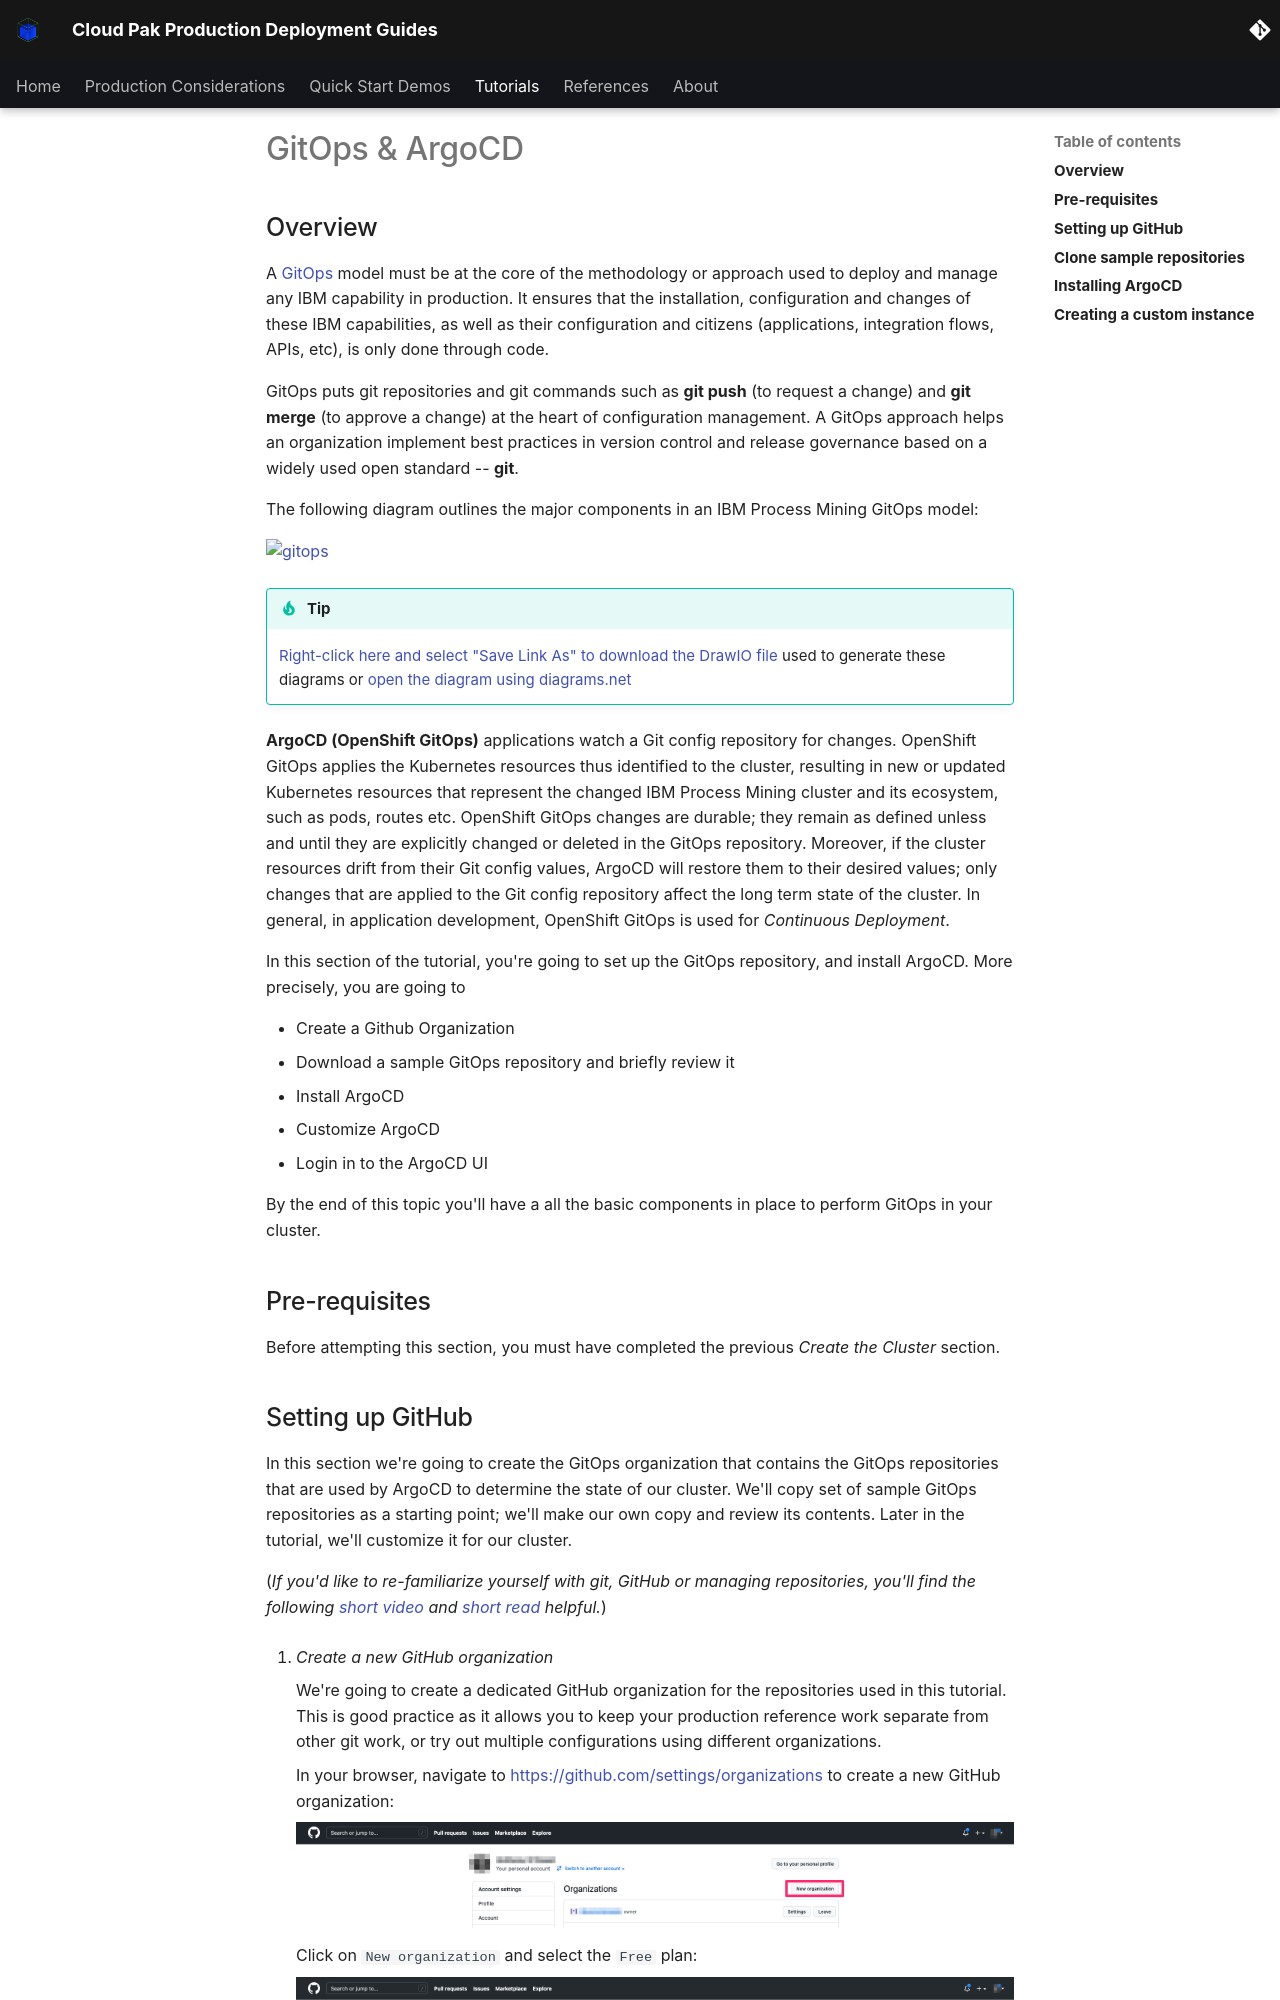

repository: ncolon/production-deployment-guides · page: guides/cp4ba/process-mining/cluster-config/gitops-tekton-argocd/index.html · generator: mkdocs

# GitOps & ArgoCD

<!--- cSpell:ignore CICD qube cntk autoplay allowfullscreen clusterrole clusterrolebinding -->

## Overview

A [GitOps](https://www.openshift.com/blog/introduction-to-gitops-with-openshift) model must be at the core of the methodology or approach used to deploy and manage any IBM capability in production. It ensures that the installation, configuration and changes of
